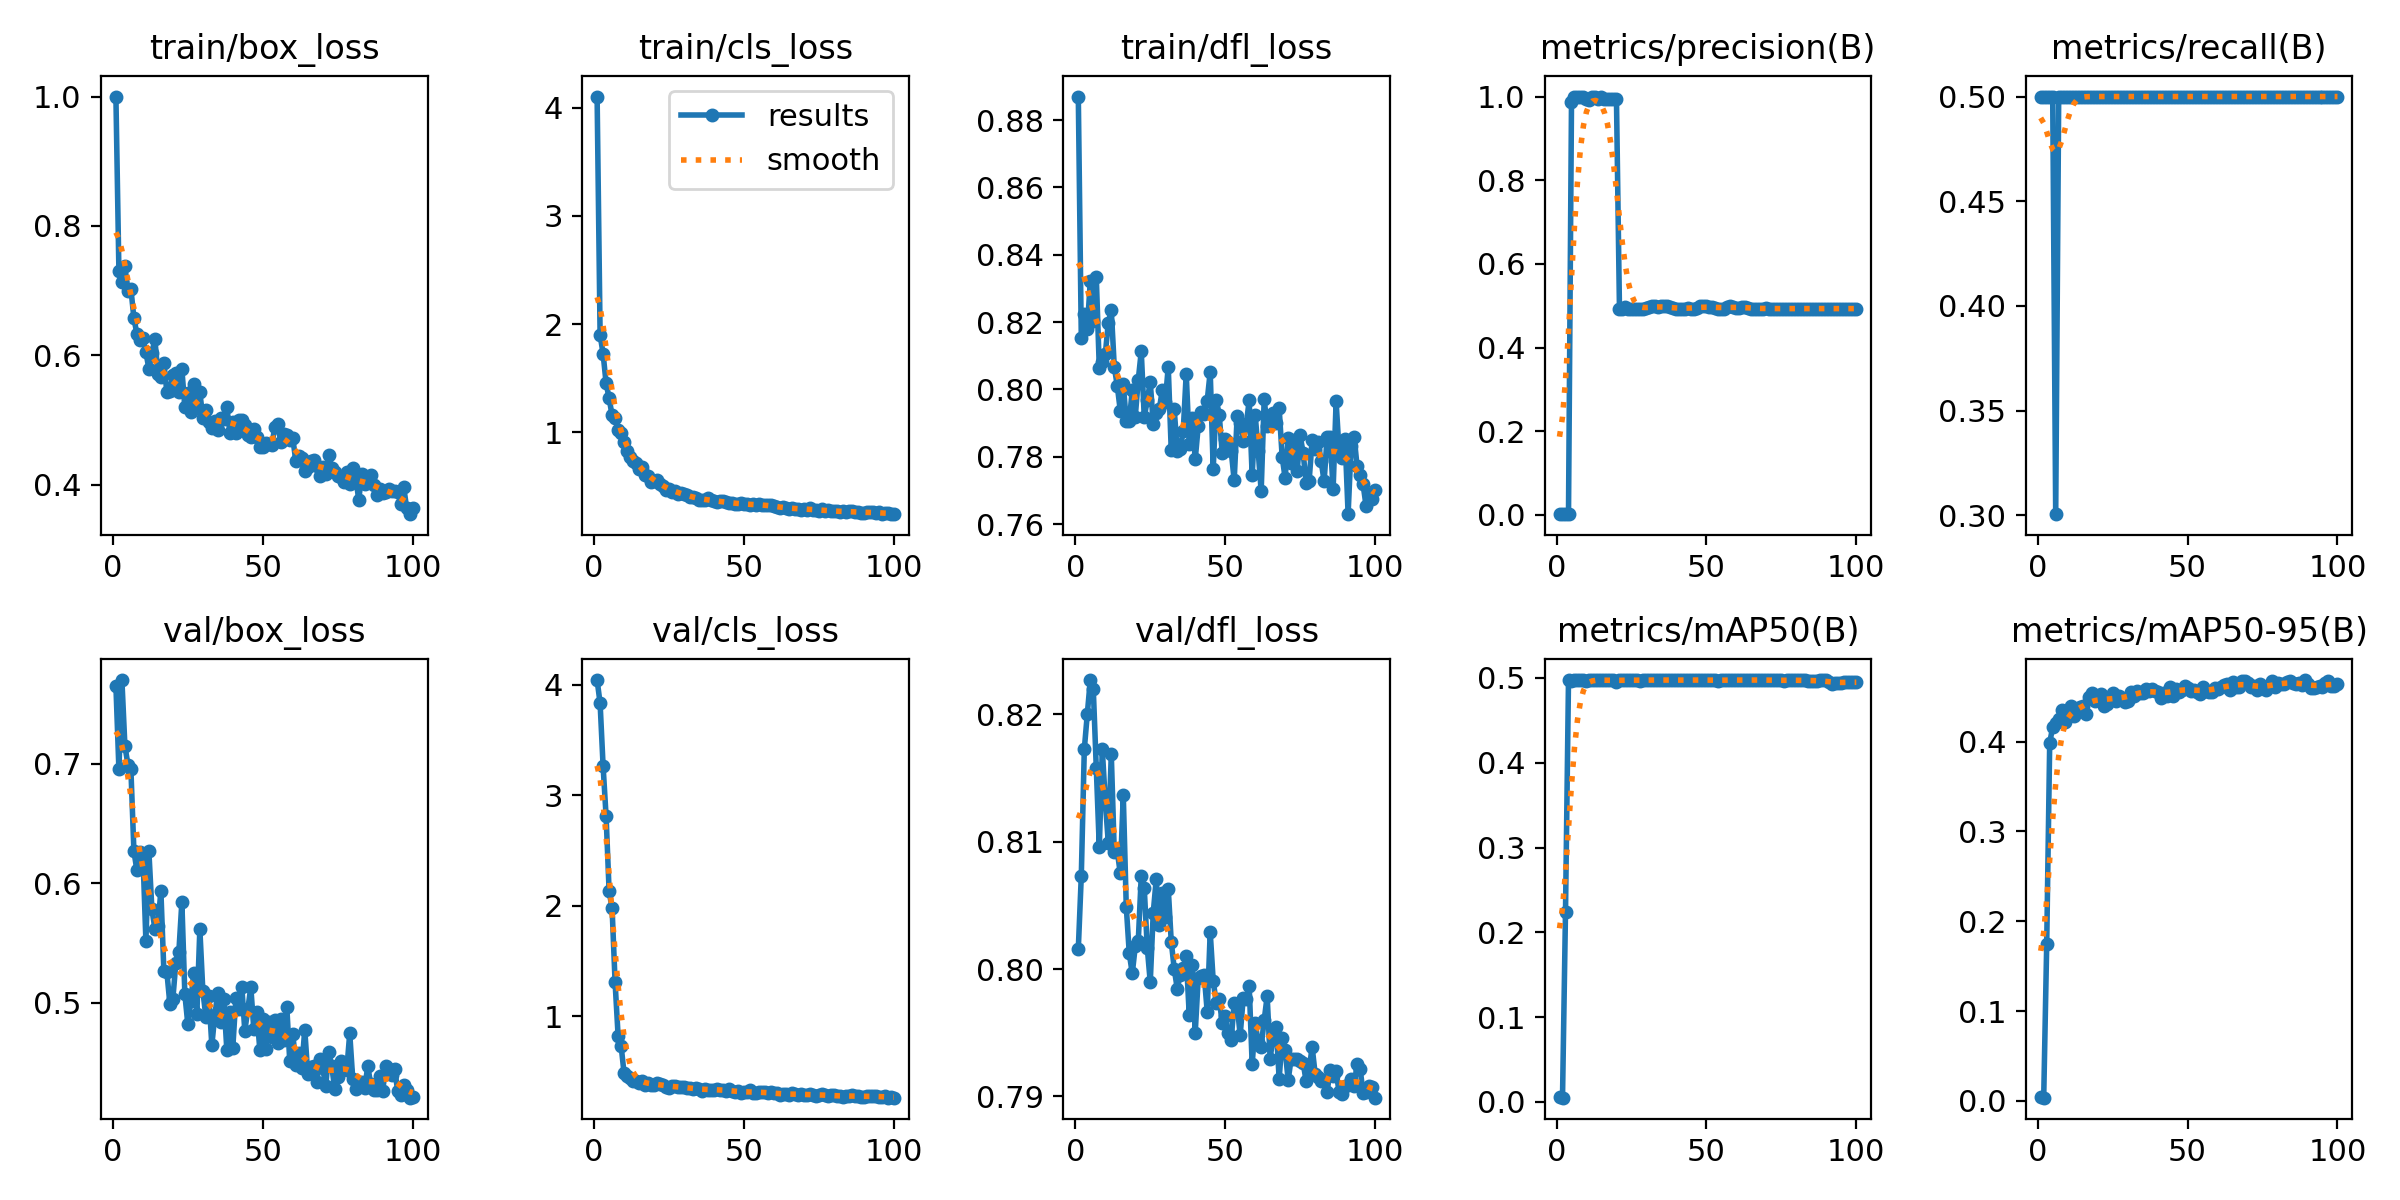

The data file committed next to this chart (first rows):
epoch, time, train/box_loss, train/cls_loss, train/dfl_loss, metrics/precision(B), metrics/recall(B), metrics/mAP50(B), metrics/mAP50-95(B), val/box_loss, val/cls_loss, val/dfl_loss, lr/pg0, lr/pg1, lr/pg2
1, 5.379, 1, 4.104, 0.887, 0.00194, 0.5, 0.00613, 0.00468, 0.7655, 4.043, 0.8016, 0.0002834, 0.0002834, 0.0002834
2, 8.816, 0.7305, 1.9, 0.8152, 0.00206, 0.5, 0.00504, 0.00361, 0.6955, 3.833, 0.8073, 0.0005777, 0.0005777, 0.0005777
3, 12.24, 0.7139, 1.726, 0.8224, 0.00232, 0.5, 0.2244, 0.1743, 0.7701, 3.262, 0.8173, 0.000866, 0.000866, 0.000866
4, 15.47, 0.7382, 1.454, 0.8179, 0.00265, 0.5, 0.4975, 0.3986, 0.7151, 2.808, 0.82, 0.001148, 0.001148, 0.001148
5, 18.59, 0.6991, 1.316, 0.8323, 0.9869, 0.5, 0.4969, 0.4162, 0.6994, 2.133, 0.8227, 0.001425, 0.001425, 0.001425
6, 21.71, 0.7031, 1.156, 0.8204, 1, 0.3005, 0.4974, 0.4206, 0.6954, 1.974, 0.8219, 0.001584, 0.001584, 0.001584
7, 24.82, 0.6575, 1.136, 0.8334, 0.9983, 0.5, 0.4975, 0.4253, 0.6273, 1.304, 0.8158, 0.001568, 0.001568, 0.001568
8, 28.1, 0.6333, 1.024, 0.8064, 0.9993, 0.5, 0.4975, 0.4353, 0.6108, 0.8221, 0.8095, 0.001551, 0.001551, 0.001551
9, 31.34, 0.6231, 0.9928, 0.8082, 0.9993, 0.5, 0.4975, 0.4214, 0.6261, 0.7326, 0.8172, 0.001535, 0.001535, 0.001535
10, 34.41, 0.6274, 0.9066, 0.8104, 0.9931, 0.5, 0.4961, 0.433, 0.6247, 0.48, 0.8132, 0.001518, 0.001518, 0.001518
11, 37.51, 0.6051, 0.8249, 0.8198, 0.9929, 0.5, 0.4974, 0.4395, 0.5521, 0.4598, 0.8099, 0.001502, 0.001502, 0.001502
12, 40.65, 0.5792, 0.773, 0.8236, 0.9994, 0.5, 0.4975, 0.4285, 0.6267, 0.4387, 0.8169, 0.001485, 0.001485, 0.001485
13, 44.06, 0.6032, 0.7307, 0.8067, 0.999, 0.5, 0.4975, 0.4348, 0.5784, 0.4154, 0.8092, 0.001469, 0.001469, 0.001469
14, 47.2, 0.6253, 0.7183, 0.8011, 0.9935, 0.5, 0.4975, 0.4389, 0.5621, 0.4102, 0.8093, 0.001452, 0.001452, 0.001452
15, 50.24, 0.5712, 0.6615, 0.7937, 0.9981, 0.5, 0.4975, 0.4397, 0.5643, 0.3907, 0.8075, 0.001436, 0.001436, 0.001436
16, 53.3, 0.5665, 0.681, 0.8016, 0.9932, 0.5, 0.4973, 0.4304, 0.5936, 0.4113, 0.8137, 0.001419, 0.001419, 0.001419
17, 56.32, 0.5889, 0.6073, 0.7905, 0.9932, 0.5, 0.4974, 0.4494, 0.5264, 0.3787, 0.8049, 0.001403, 0.001403, 0.001403
18, 59.46, 0.543, 0.5925, 0.7905, 0.9932, 0.5, 0.4974, 0.4541, 0.5257, 0.3908, 0.8012, 0.001386, 0.001386, 0.001386
19, 62.49, 0.5451, 0.5447, 0.7998, 0.9934, 0.5, 0.4975, 0.4452, 0.4992, 0.3774, 0.7996, 0.00137, 0.00137, 0.00137
20, 65.69, 0.5699, 0.5508, 0.7919, 0.9932, 0.5, 0.4953, 0.4476, 0.5034, 0.3767, 0.8018, 0.001353, 0.001353, 0.001353
21, 69.14, 0.5733, 0.556, 0.8028, 0.4931, 0.5, 0.4974, 0.4528, 0.5336, 0.3935, 0.8022, 0.001337, 0.001337, 0.001337
22, 72.42, 0.5427, 0.526, 0.8113, 0.4934, 0.5, 0.4975, 0.4398, 0.5427, 0.3874, 0.8073, 0.00132, 0.00132, 0.00132
23, 75.6, 0.5787, 0.5019, 0.7917, 0.4974, 0.5, 0.4975, 0.4421, 0.5842, 0.3777, 0.8064, 0.001304, 0.001304, 0.001304
24, 78.66, 0.5196, 0.4671, 0.7969, 0.4934, 0.5, 0.4975, 0.4486, 0.5071, 0.3547, 0.8017, 0.001287, 0.001287, 0.001287
25, 81.66, 0.5415, 0.4745, 0.8022, 0.4932, 0.5, 0.4974, 0.4537, 0.4819, 0.3494, 0.799, 0.001271, 0.001271, 0.001271
26, 84.72, 0.5126, 0.4473, 0.7898, 0.4931, 0.5, 0.4974, 0.4455, 0.5016, 0.3664, 0.8044, 0.001254, 0.001254, 0.001254
27, 87.76, 0.5557, 0.4555, 0.7929, 0.4932, 0.5, 0.4973, 0.4512, 0.5252, 0.3646, 0.8071, 0.001238, 0.001238, 0.001238
28, 90.89, 0.5185, 0.4315, 0.794, 0.4932, 0.5, 0.4967, 0.4484, 0.4903, 0.356, 0.8034, 0.001221, 0.001221, 0.001221
29, 93.93, 0.543, 0.4397, 0.7997, 0.4934, 0.5, 0.4975, 0.4444, 0.5616, 0.3555, 0.8059, 0.001205, 0.001205, 0.001205
30, 97.09, 0.5032, 0.4337, 0.7963, 0.4935, 0.5, 0.4975, 0.4457, 0.51, 0.3593, 0.8041, 0.001188, 0.001188, 0.001188
31, 100.2, 0.5163, 0.4163, 0.8067, 0.4971, 0.5, 0.4975, 0.4556, 0.4884, 0.3479, 0.8063, 0.001172, 0.001172, 0.001172
32, 103.7, 0.4965, 0.4039, 0.7819, 0.4993, 0.5, 0.4975, 0.4502, 0.5057, 0.3464, 0.8022, 0.001155, 0.001155, 0.001155
33, 107, 0.4871, 0.3975, 0.7941, 0.4989, 0.5, 0.4975, 0.4567, 0.4644, 0.3408, 0.8, 0.001139, 0.001139, 0.001139
34, 110.1, 0.4989, 0.3885, 0.7817, 0.4967, 0.5, 0.4975, 0.4535, 0.4901, 0.3433, 0.7985, 0.001122, 0.001122, 0.001122
35, 113.5, 0.4843, 0.3779, 0.7824, 0.4983, 0.5, 0.4975, 0.4543, 0.5083, 0.3408, 0.7996, 0.001106, 0.001106, 0.001106
36, 117.2, 0.5029, 0.3784, 0.7876, 0.4985, 0.5, 0.4975, 0.4586, 0.4839, 0.3243, 0.8001, 0.001089, 0.001089, 0.001089
37, 120.3, 0.5015, 0.3743, 0.8047, 0.4984, 0.5, 0.4975, 0.4565, 0.5032, 0.3415, 0.801, 0.001073, 0.001073, 0.001073
38, 123.6, 0.5201, 0.3882, 0.7838, 0.4961, 0.5, 0.4975, 0.4581, 0.4606, 0.3335, 0.7964, 0.001056, 0.001056, 0.001056
39, 126.8, 0.4804, 0.373, 0.7916, 0.4935, 0.5, 0.4975, 0.4564, 0.4926, 0.3287, 0.8003, 0.00104, 0.00104, 0.00104
40, 130, 0.4978, 0.3628, 0.7792, 0.4932, 0.5, 0.4974, 0.4554, 0.4625, 0.3296, 0.795, 0.001023, 0.001023, 0.001023
41, 133.3, 0.4806, 0.3553, 0.7891, 0.4932, 0.5, 0.4973, 0.4481, 0.5039, 0.3398, 0.7993, 0.001007, 0.001007, 0.001007
42, 136.4, 0.5, 0.3628, 0.7934, 0.4932, 0.5, 0.4973, 0.4544, 0.4946, 0.3307, 0.7994, 0.0009904, 0.0009904, 0.0009904
43, 139.4, 0.5002, 0.3625, 0.7925, 0.4935, 0.5, 0.4975, 0.4512, 0.5136, 0.3311, 0.7995, 0.0009739, 0.0009739, 0.0009739
44, 142.7, 0.4925, 0.3571, 0.7967, 0.4957, 0.5, 0.4975, 0.461, 0.4764, 0.3202, 0.7966, 0.0009574, 0.0009574, 0.0009574
45, 146, 0.4764, 0.346, 0.8052, 0.4931, 0.5, 0.4975, 0.4501, 0.4945, 0.3395, 0.8029, 0.0009409, 0.0009409, 0.0009409
46, 149.5, 0.4736, 0.3455, 0.7763, 0.4934, 0.5, 0.4975, 0.4583, 0.5132, 0.3192, 0.7991, 0.0009244, 0.0009244, 0.0009244
47, 152.6, 0.4862, 0.3387, 0.797, 0.4935, 0.5, 0.4975, 0.4553, 0.4779, 0.3112, 0.7974, 0.0009078, 0.0009078, 0.0009078
48, 155.9, 0.4739, 0.3406, 0.7925, 0.4986, 0.5, 0.4975, 0.4577, 0.4926, 0.3228, 0.7976, 0.0008913, 0.0008913, 0.0008913
49, 159.4, 0.4577, 0.3446, 0.7812, 0.4989, 0.5, 0.4975, 0.4619, 0.4608, 0.2994, 0.7958, 0.0008748, 0.0008748, 0.0008748
50, 162.7, 0.4585, 0.3342, 0.7853, 0.499, 0.5, 0.4975, 0.4596, 0.4866, 0.3092, 0.7963, 0.0008583, 0.0008583, 0.0008583
51, 165.9, 0.4641, 0.3381, 0.7842, 0.4979, 0.5, 0.4975, 0.4564, 0.4616, 0.3138, 0.795, 0.0008418, 0.0008418, 0.0008418
52, 169.1, 0.4623, 0.3254, 0.7818, 0.4975, 0.5, 0.4975, 0.4576, 0.484, 0.3267, 0.7944, 0.0008253, 0.0008253, 0.0008253
53, 172.4, 0.4612, 0.3336, 0.773, 0.4958, 0.5, 0.4975, 0.4554, 0.4718, 0.3047, 0.7974, 0.0008088, 0.0008088, 0.0008088
54, 175.7, 0.4891, 0.3293, 0.7922, 0.4932, 0.5, 0.4969, 0.4527, 0.4854, 0.3056, 0.7972, 0.0007923, 0.0007923, 0.0007923
55, 179.3, 0.4933, 0.3342, 0.7901, 0.4932, 0.5, 0.497, 0.4612, 0.4662, 0.3095, 0.7948, 0.0007758, 0.0007758, 0.0007758
56, 182.3, 0.4664, 0.327, 0.7846, 0.4932, 0.5, 0.4974, 0.4565, 0.4864, 0.3134, 0.7977, 0.0007593, 0.0007593, 0.0007593
57, 185.4, 0.479, 0.3254, 0.7893, 0.4972, 0.5, 0.4975, 0.4556, 0.4692, 0.311, 0.7977, 0.0007428, 0.0007428, 0.0007428
58, 188.6, 0.4762, 0.3248, 0.7967, 0.4995, 0.5, 0.4975, 0.4549, 0.4967, 0.2999, 0.7987, 0.0007263, 0.0007263, 0.0007263
59, 191.9, 0.4685, 0.3244, 0.7744, 0.4982, 0.5, 0.4975, 0.4592, 0.451, 0.3075, 0.7925, 0.0007098, 0.0007098, 0.0007098
60, 195, 0.4723, 0.3197, 0.7925, 0.4941, 0.5, 0.4975, 0.458, 0.4743, 0.3025, 0.7957, 0.0006933, 0.0006933, 0.0006933
... 40 more rows
